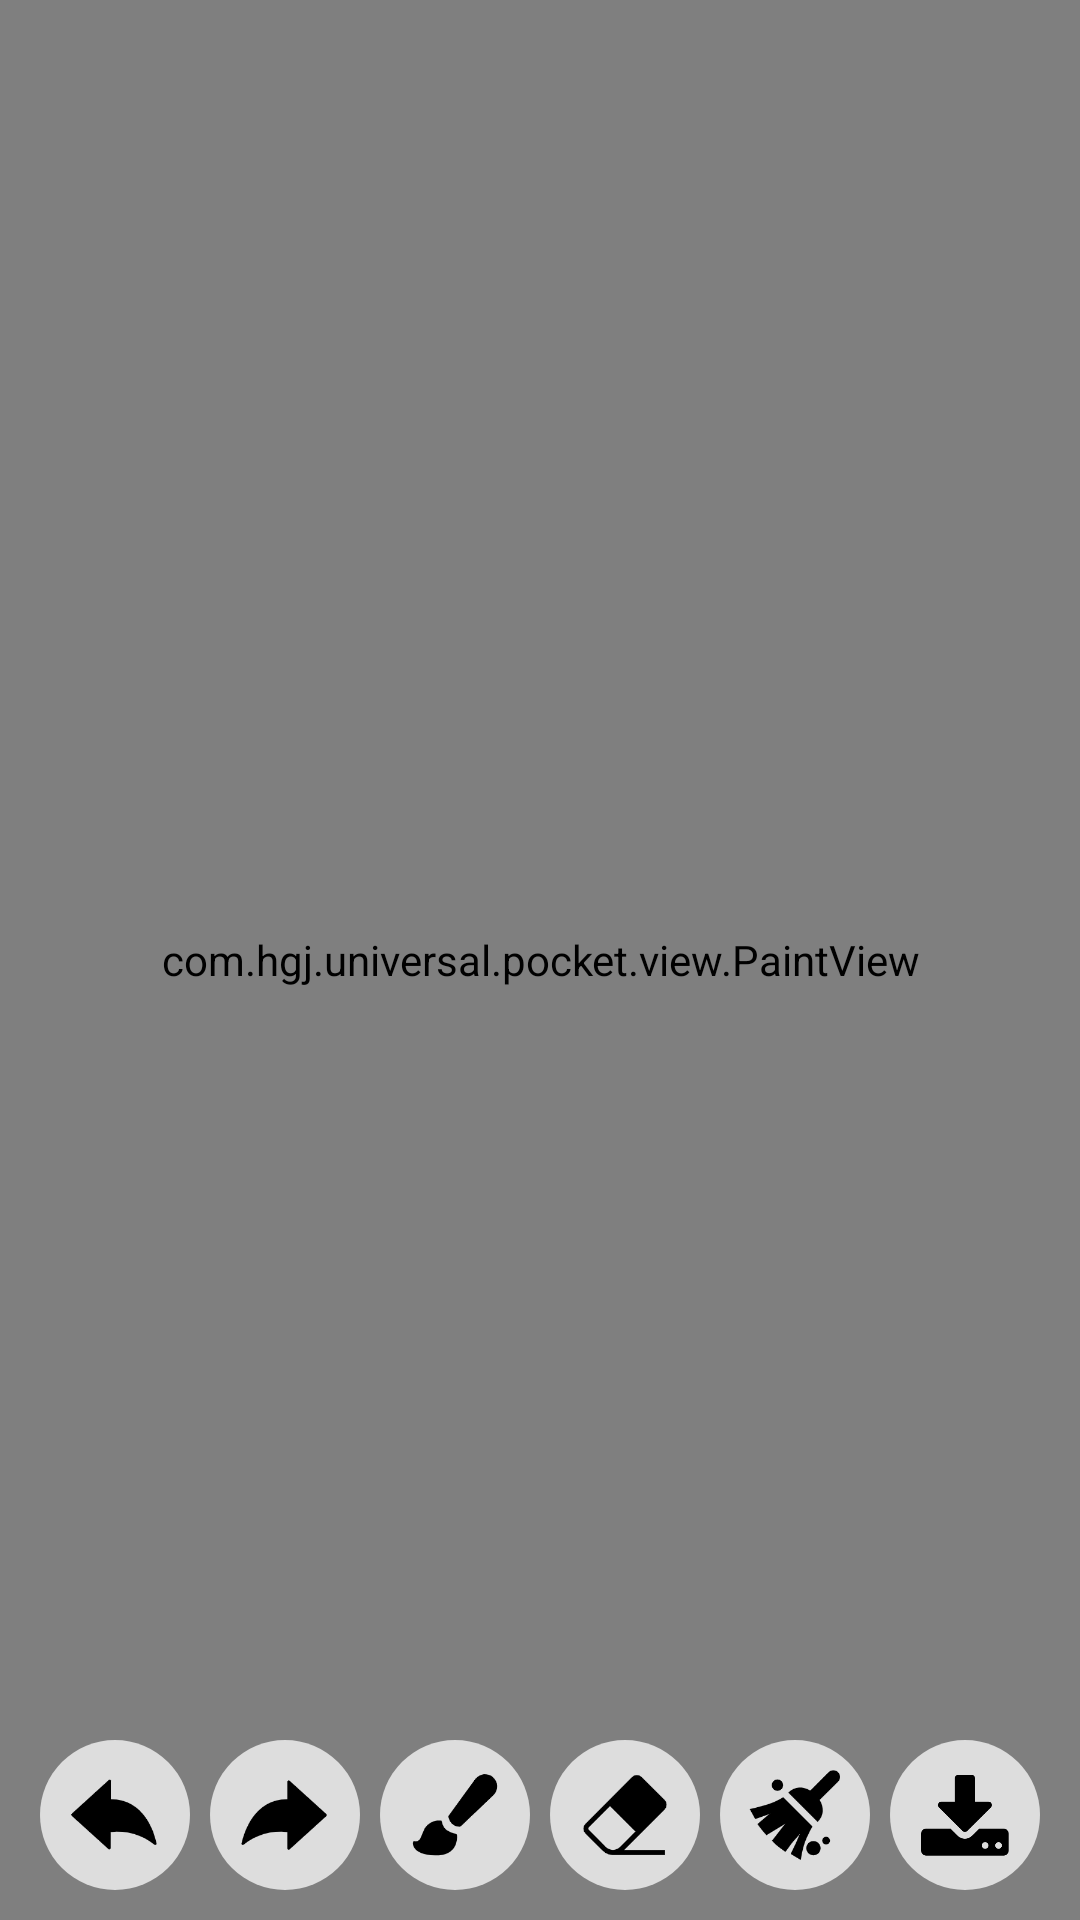

Write the Android layout XML for this screen, with the resource values it uses.
<!-- AndroidManifest.xml: application theme AppTheme -->
<!-- res/layout/activity_paint.xml -->
<?xml version="1.0" encoding="utf-8"?>
<FrameLayout xmlns:android="http://schemas.android.com/apk/res/android"
    xmlns:tools="http://schemas.android.com/tools"
    android:layout_width="match_parent"
    android:layout_height="match_parent"
    tools:context=".activity.PaintActivity">

    <com.hgj.universal.pocket.view.PaintView
        android:id="@+id/paint_view"
        android:layout_width="match_parent"
        android:layout_height="match_parent"
        android:background="@drawable/paint_view_bg" />

    <LinearLayout
        android:layout_width="match_parent"
        android:layout_height="wrap_content"
        android:layout_gravity="bottom"
        android:layout_margin="10dp"
        android:orientation="horizontal">

        <LinearLayout
            android:layout_width="0dp"
            android:layout_height="wrap_content"
            android:layout_weight="1"
            android:gravity="center">

            <ImageView
                android:id="@+id/undo"
                android:layout_width="50dp"
                android:layout_height="50dp"
                android:background="@drawable/paint_button_bg"
                android:scaleType="centerInside"
                android:src="@drawable/ic_undo" />
        </LinearLayout>

        <LinearLayout
            android:layout_width="0dp"
            android:layout_height="wrap_content"
            android:layout_weight="1"
            android:gravity="center">

            <ImageView
                android:id="@+id/redo"
                android:layout_width="50dp"
                android:layout_height="50dp"
                android:background="@drawable/paint_button_bg"
                android:src="@drawable/ic_redo" />
        </LinearLayout>

        <LinearLayout
            android:layout_width="0dp"
            android:layout_height="wrap_content"
            android:layout_weight="1"
            android:gravity="center">

            <ImageView
                android:id="@+id/pen"
                android:layout_width="50dp"
                android:layout_height="50dp"
                android:adjustViewBounds="true"
                android:background="@drawable/paint_button_bg"
                android:src="@drawable/ic_pen"/>
        </LinearLayout>

        <LinearLayout
            android:layout_width="0dp"
            android:layout_height="wrap_content"
            android:layout_weight="1"
            android:gravity="center">

            <ImageView
                android:id="@+id/eraser"
                android:layout_width="50dp"
                android:layout_height="50dp"
                android:background="@drawable/paint_button_bg"
                android:src="@drawable/ic_eraser" />
        </LinearLayout>

        <LinearLayout
            android:layout_width="0dp"
            android:layout_height="wrap_content"
            android:layout_weight="1"
            android:gravity="center">

            <ImageView
                android:id="@+id/clear"
                android:layout_width="50dp"
                android:layout_height="50dp"
                android:background="@drawable/paint_button_bg"
                android:src="@drawable/ic_clear" />
        </LinearLayout>

        <LinearLayout
            android:layout_width="0dp"
            android:layout_height="wrap_content"
            android:layout_weight="1"
            android:gravity="center">

            <ImageView
                android:id="@+id/download"
                android:layout_width="50dp"
                android:layout_height="50dp"
                android:background="@drawable/paint_button_bg"
                android:src="@drawable/ic_download" />
        </LinearLayout>
    </LinearLayout>

</FrameLayout>
<!-- resources referenced by this layout -->
<resources>
  <!-- drawable ic_clear: png bitmap (drawable, 5199 bytes) -->
  <!-- drawable ic_download: png bitmap (drawable, 4462 bytes) -->
  <!-- drawable ic_eraser: png bitmap (drawable, 3544 bytes) -->
  <!-- drawable ic_pen: png bitmap (drawable, 3675 bytes) -->
  <!-- drawable ic_redo: png bitmap (drawable, 3315 bytes) -->
  <!-- drawable ic_undo: png bitmap (drawable, 3453 bytes) -->
  <!-- drawable paint_button_bg (drawable) -->
  <?xml version="1.0" encoding="utf-8"?>
  <selector xmlns:android="http://schemas.android.com/apk/res/android">
      <item android:state_pressed="true">
          <shape android:shape="oval">
              <padding android:bottom="5dp" android:left="5dp" android:right="5dp" android:top="5dp" />
              <solid android:color="@color/darkGrey" />
          </shape>
      </item>
      <item android:state_selected="true">
          <shape android:shape="oval">
              <padding android:bottom="3dp" android:left="3dp" android:right="3dp" android:top="3dp" />
              <solid android:color="@color/lightGrey" />
              <stroke android:width="2dp" android:color="@color/colorPrimary" />
          </shape>
      </item>
      <item>
          <shape android:shape="oval">
              <padding android:bottom="5dp" android:left="5dp" android:right="5dp" android:top="5dp" />
              <solid android:color="@color/lightGrey" />
          </shape>
      </item>
  </selector>
  <!-- drawable paint_view_bg (drawable) -->
  <?xml version="1.0" encoding="utf-8"?>
  <shape xmlns:android="http://schemas.android.com/apk/res/android"
      android:shape="rectangle">
      <solid android:color="@android:color/white" />
  
  </shape>
  <style name="AppTheme" parent="Theme.AppCompat.Light.DarkActionBar">
          
          <item name="colorPrimary">@color/colorPrimary</item>
          <item name="colorPrimaryDark">@color/colorPrimaryDark</item>
          <item name="colorAccent">@color/colorAccent</item>
      </style>
  <color name="darkGrey">#FF555555</color>
  <color name="lightGrey">#FFDDDDDD</color>
  <color name="colorPrimary">#6200EE</color>
  <color name="colorPrimaryDark">#3700B3</color>
  <color name="colorAccent">#aa6200EE</color>
</resources>
